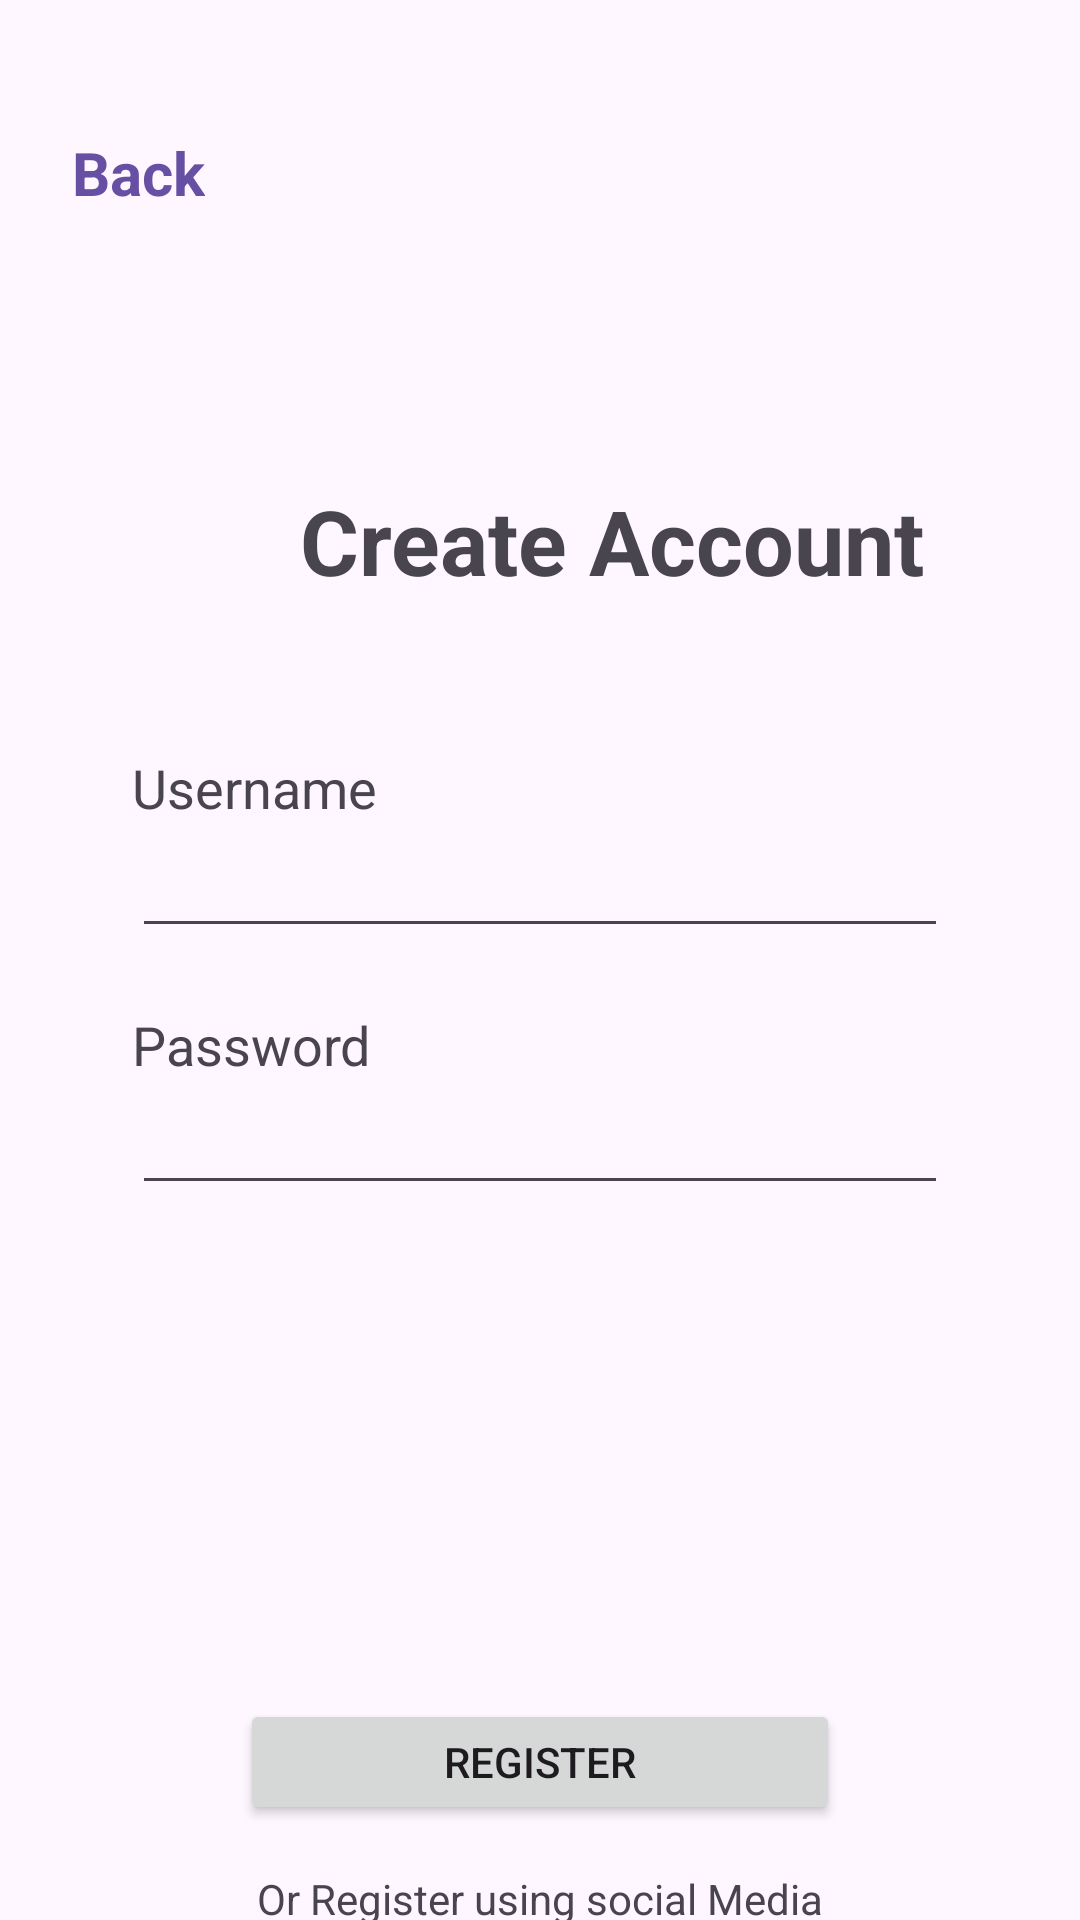

Here is an Android app screen rendered from its layout file. Give the layout XML and the strings, colors and styles it references.
<!-- AndroidManifest.xml: activity theme Theme.ProductSale -->
<!-- res/layout/register.xml -->
<?xml version="1.0" encoding="utf-8"?>
<androidx.constraintlayout.widget.ConstraintLayout xmlns:android="http://schemas.android.com/apk/res/android"
    xmlns:app="http://schemas.android.com/apk/res-auto"
    xmlns:tools="http://schemas.android.com/tools"
    android:layout_width="match_parent"
    android:layout_height="match_parent"
    tools:context=".RegisterActivity">

    <TextView
        android:id="@+id/backToLogin"
        android:layout_width="wrap_content"
        android:layout_height="wrap_content"
        android:layout_marginStart="24dp"
        android:layout_marginTop="44dp"
        android:text="Back"
        android:textColor="#6750a4"
        android:textSize="20sp"
        android:textStyle="bold"
        app:layout_constraintStart_toStartOf="parent"
        app:layout_constraintTop_toTopOf="parent" />

    <TextView
        android:id="@+id/title"
        android:layout_width="wrap_content"
        android:layout_height="wrap_content"
        android:layout_marginStart="100dp"
        android:layout_marginTop="160dp"
        android:text="Create Account"
        android:textSize="30sp"
        android:textStyle="bold"
        app:layout_constraintStart_toStartOf="parent"
        app:layout_constraintTop_toTopOf="parent" />

    
    <ViewSwitcher
        android:id="@+id/continueRegister"
        android:layout_width="0dp"
        android:layout_height="wrap_content"
        app:layout_constraintTop_toBottomOf="@id/title"
        app:layout_constraintStart_toStartOf="parent"
        app:layout_constraintEnd_toEndOf="parent"
        android:paddingTop="50dp"
        android:paddingBottom="20dp">

        
        <LinearLayout
            android:layout_width="match_parent"
            android:layout_height="wrap_content"
            android:orientation="vertical"
            android:paddingStart="44dp"
            android:paddingEnd="44dp">

            <TextView
                android:layout_width="wrap_content"
                android:layout_height="wrap_content"
                android:text="Username"
                android:textSize="18sp" />

            <EditText
                android:id="@+id/usernameText"
                android:layout_width="match_parent"
                android:layout_height="wrap_content"
                android:inputType="text" />

            <TextView
                android:layout_width="wrap_content"
                android:layout_height="wrap_content"
                android:layout_marginTop="20dp"
                android:text="Password"
                android:textSize="18sp" />

            <EditText
                android:id="@+id/passwordText"
                android:layout_width="match_parent"
                android:layout_height="wrap_content"
                android:inputType="textPassword" />


        </LinearLayout>

        
        <LinearLayout
            android:layout_width="match_parent"
            android:layout_height="wrap_content"
            android:orientation="vertical"
            android:paddingStart="44dp"
            android:paddingEnd="44dp">

            <TextView
                android:layout_width="wrap_content"
                android:layout_height="wrap_content"
                android:text="Email"
                android:textSize="18sp" />

            <EditText
                android:id="@+id/emailText"
                android:layout_width="match_parent"
                android:layout_height="wrap_content"
                android:inputType="textEmailAddress" />

            <TextView
                android:layout_width="wrap_content"
                android:layout_height="wrap_content"
                android:layout_marginTop="20dp"
                android:text="Phone (Optional)"
                android:textSize="18sp" />

            <EditText
                android:id="@+id/phoneText"
                android:layout_width="match_parent"
                android:layout_height="wrap_content"
                android:inputType="phone" />

            <TextView
                android:layout_width="wrap_content"
                android:layout_height="wrap_content"
                android:layout_marginTop="20dp"
                android:text="Address (Optional)"
                android:textSize="18sp" />

            <EditText
                android:id="@+id/addressText"
                android:layout_width="match_parent"
                android:layout_height="wrap_content"
                android:inputType="text" />


        </LinearLayout>

    </ViewSwitcher>

    

    <LinearLayout
        android:layout_width="match_parent"
        android:layout_height="wrap_content"
        android:orientation="vertical"
        android:gravity="center"
        android:layout_marginTop="20dp"
        app:layout_constraintTop_toBottomOf="@+id/continueRegister">


        <TextView
            android:id="@+id/informText"
            android:layout_width="wrap_content"
            android:layout_height="wrap_content"
            android:text=""
            android:layout_marginEnd="12dp" />

        <Button
            android:id="@+id/registerBtn"
            android:layout_width="200dp"
            android:layout_height="42dp"
            android:layout_marginTop="20dp"
            app:layout_constraintTop_toBottomOf="@+id/continueRegister"
            android:text="Register" />

        <TextView
            android:id="@+id/textView8"
            android:layout_width="wrap_content"
            android:layout_height="wrap_content"
            android:layout_gravity="center"
            android:layout_marginTop="15dp"
            android:text="Or Register using social Media" />

        <LinearLayout
            android:layout_width="match_parent"
            android:layout_height="wrap_content"
            android:orientation="horizontal"
            android:gravity="center"
            android:layout_marginTop="10dp">

            <ImageView
                android:id="@+id/facebookLogo"
                android:layout_width="28dp"
                android:layout_height="29dp"
                android:layout_marginEnd="16dp"
                android:contentDescription="Facebook Logo" />

            <ImageView
                android:id="@+id/googleLogo"
                android:layout_width="28dp"
                android:layout_height="29dp"
                android:contentDescription="Google Logo" />

        </LinearLayout>


        <LinearLayout
            android:layout_width="wrap_content"
            android:layout_height="wrap_content"
            android:orientation="horizontal"
            android:layout_marginTop="20dp">

            <TextView
                android:layout_width="wrap_content"
                android:layout_height="wrap_content"
                android:text="Already have an account?"
                android:layout_marginEnd="12dp" />

            <TextView
                android:id="@+id/loginRedirect"
                android:layout_width="wrap_content"
                android:layout_height="wrap_content"
                android:layout_marginStart="5dp"
                android:text="Login now"
                android:textColor="#6750a4"
                android:textSize="15sp"
                android:textStyle="bold" />
        </LinearLayout>

    </LinearLayout>

</androidx.constraintlayout.widget.ConstraintLayout>
<!-- resources referenced by this layout -->
<resources>
  <style name="Theme.ProductSale" parent="Theme.MaterialComponents.DayNight.DarkActionBar">
          
          <item name="colorPrimary">@color/purple_500</item>
          <item name="colorPrimaryVariant">@color/purple_700</item>
          <item name="colorOnPrimary">@color/white</item>
          
          <item name="colorSecondary">@color/teal_200</item>
          <item name="colorSecondaryVariant">@color/teal_700</item>
          <item name="colorOnSecondary">@color/black</item>
          
          <item name="android:statusBarColor">?attr/colorPrimaryVariant</item>
          
      </style>
  <color name="purple_500">#FF6200EE</color>
  <color name="purple_700">#FF3700B3</color>
  <color name="white">#FFFFFFFF</color>
  <color name="teal_200">#FF03DAC5</color>
  <color name="teal_700">#FF018786</color>
  <color name="black">#FF000000</color>
</resources>
